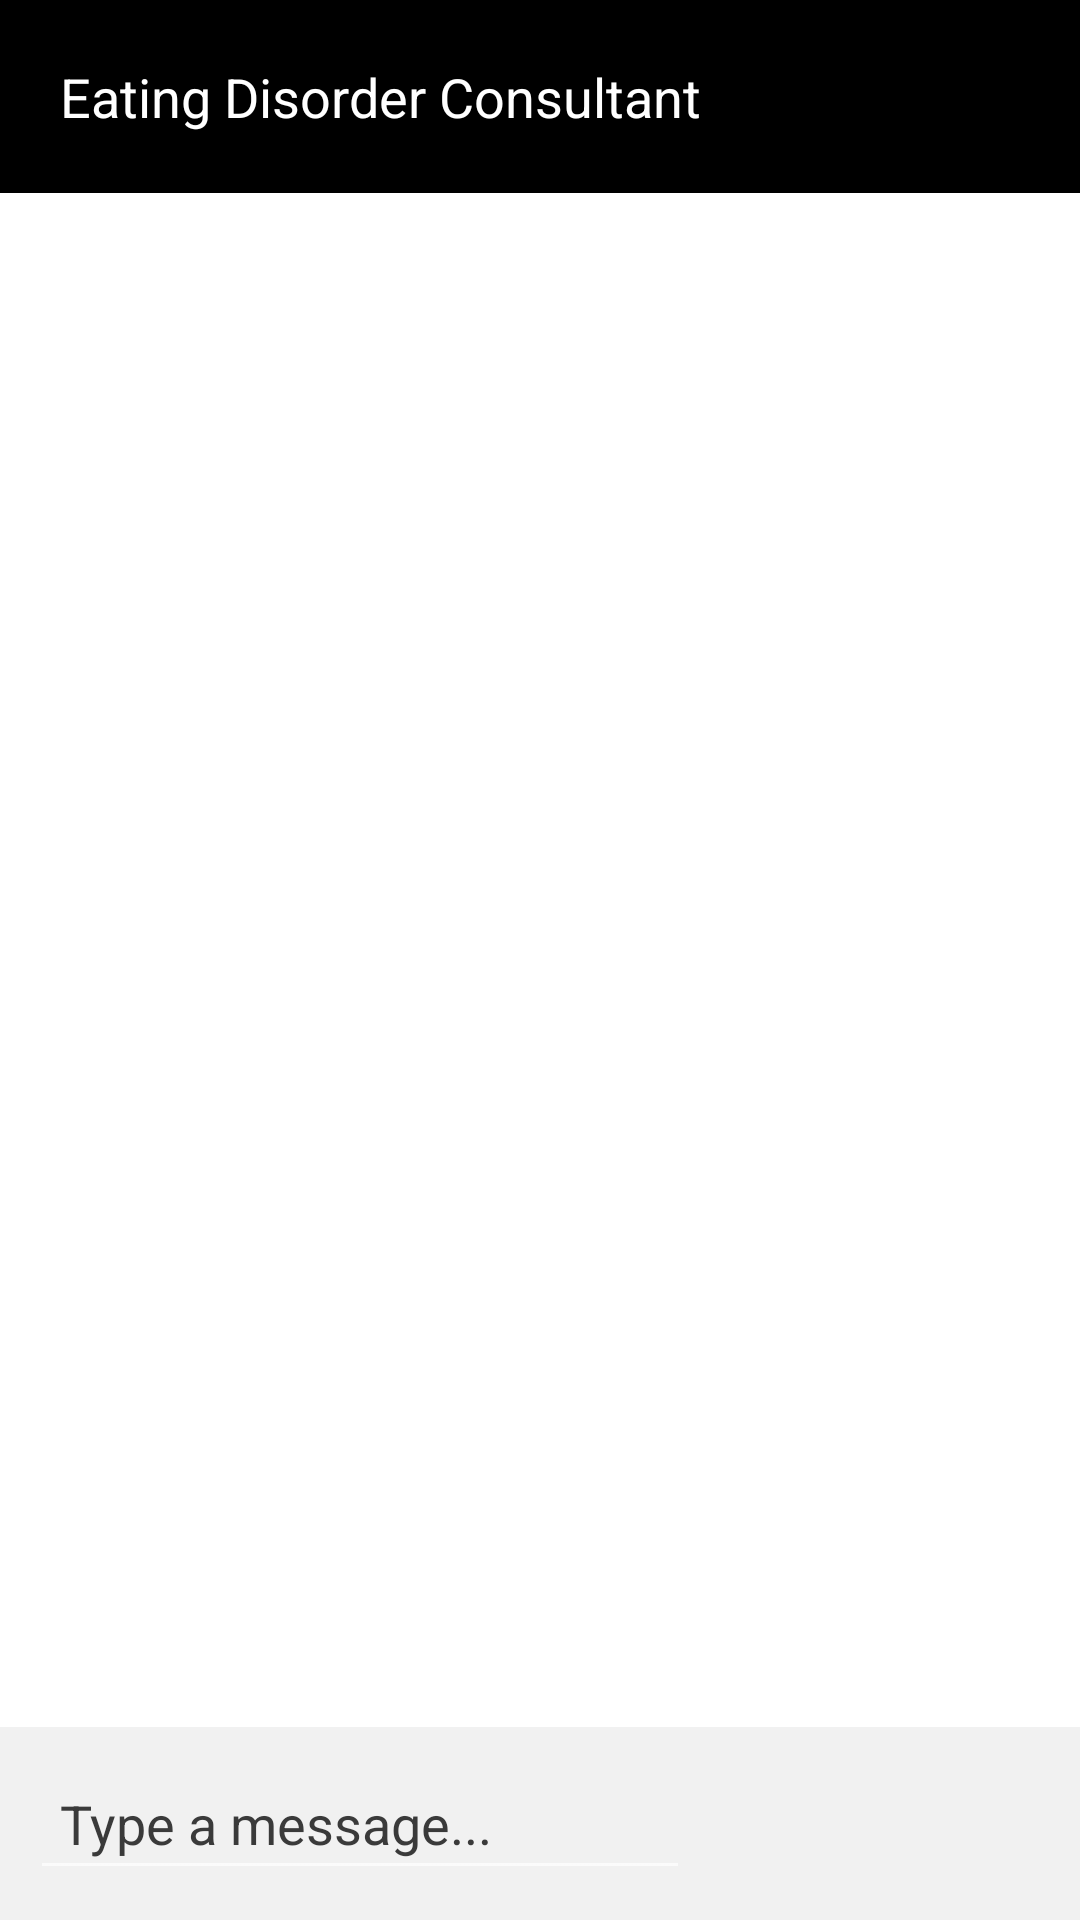

Android layout source for this screen:
<!-- AndroidManifest.xml: application theme Theme.AppCompat.NoActionBar -->
<!-- res/layout/activity_chat.xml -->
<?xml version="1.0" encoding="utf-8"?>
<RelativeLayout xmlns:android="http://schemas.android.com/apk/res/android"
    xmlns:tools="http://schemas.android.com/tools"
    android:layout_width="match_parent"
    android:layout_height="match_parent"
    android:background="@color/white">

    <RelativeLayout
        android:id="@+id/rlLayoutTopBarChat"
        android:layout_width="match_parent"
        android:layout_height="wrap_content"
        android:layout_alignParentTop="true"
        android:background="#000000"
        android:padding="20dp">

        <TextView
            android:id="@+id/chatBack"
            android:layout_width="wrap_content"
            android:layout_height="wrap_content"
            android:drawableStart="@drawable/ic_twotone_keyboard_backspace_24"
            android:drawablePadding="20dp"
            android:text="Eating Disorder Consultant"
            android:textColor="@color/white"
            android:textSize="18sp"
            android:textStyle="normal" />


    </RelativeLayout>

    <androidx.recyclerview.widget.RecyclerView
        android:id="@+id/rv_messages"
        android:layout_width="match_parent"
        android:layout_height="match_parent"
        android:layout_above="@+id/ll_layout_bar"
        android:layout_below="@+id/rlLayoutTopBarChat"
        tools:itemCount="1"
        tools:listitem="@layout/message_item" />

    <LinearLayout
        android:id="@+id/ll_layout_bar"
        android:layout_width="match_parent"
        android:layout_height="wrap_content"
        android:layout_alignParentBottom="true"
        android:background="#F1F1F1"
        android:orientation="horizontal">

        <EditText
            android:id="@+id/et_message"
            android:layout_width="match_parent"
            android:layout_height="wrap_content"
            android:layout_margin="10dp"
            android:layout_weight=".5"
            android:hint="Type a message..."
            android:inputType="textShortMessage"
            android:padding="10dp"
            android:singleLine="true"
            android:textColor="@color/black"
            android:textColorHint="#3A3A3A" />

        <ImageView
            android:id="@+id/btn_send"
            android:layout_width="match_parent"
            android:layout_height="match_parent"
            android:layout_margin="8dp"
            android:layout_weight="1"
            android:src="@drawable/ic_baseline_send_24" />

    </LinearLayout>


</RelativeLayout>
<!-- res/layout/message_item.xml (included above) -->
<?xml version="1.0" encoding="utf-8"?>
<RelativeLayout xmlns:android="http://schemas.android.com/apk/res/android"
    android:layout_width="match_parent"
    android:layout_height="wrap_content">

    <TextView
        android:id="@+id/tv_message"
        android:layout_width="200dp"
        android:layout_height="wrap_content"
        android:layout_alignParentEnd="true"
        android:layout_margin="4dp"
        android:background="@drawable/send_round_box"
        android:backgroundTint="#CCCCCC"
        android:padding="14dp"
        android:visibility="gone"
        android:text="Hey there! need help for my disorder"
        android:textColor="@color/black"
        android:textSize="14sp" />

    <TextView
        android:id="@+id/tv_consult_message"
        android:layout_width="200dp"
        android:layout_height="wrap_content"
        android:layout_alignParentStart="true"
        android:layout_margin="4dp"
        android:background="@drawable/receive_round_box"
        android:backgroundTint="#090E30"
        android:padding="14dp"
        android:text="Yes sure! we are here to help you and come out of this."
        android:textColor="@android:color/white"
        android:textSize="14sp"
        android:visibility="gone" />


</RelativeLayout>
<!-- resources referenced by this layout -->
<resources>
  <color name="black">#FF000000</color>
  <color name="white">#FFFFFFFF</color>
  <!-- drawable receive_round_box (drawable) -->
  <?xml version="1.0" encoding="utf-8"?>
  <shape xmlns:android="http://schemas.android.com/apk/res/android">
      <corners
          android:bottomLeftRadius="14dp"
          android:bottomRightRadius="14dp"
          android:topLeftRadius="0dp"
          android:topRightRadius="14dp" />
  
  </shape>
  <!-- drawable send_round_box (drawable) -->
  <?xml version="1.0" encoding="utf-8"?>
  <shape xmlns:android="http://schemas.android.com/apk/res/android">
      <corners
          android:bottomLeftRadius="14dp"
          android:bottomRightRadius="0dp"
          android:topLeftRadius="14dp"
          android:topRightRadius="14dp" />
  </shape>
</resources>
